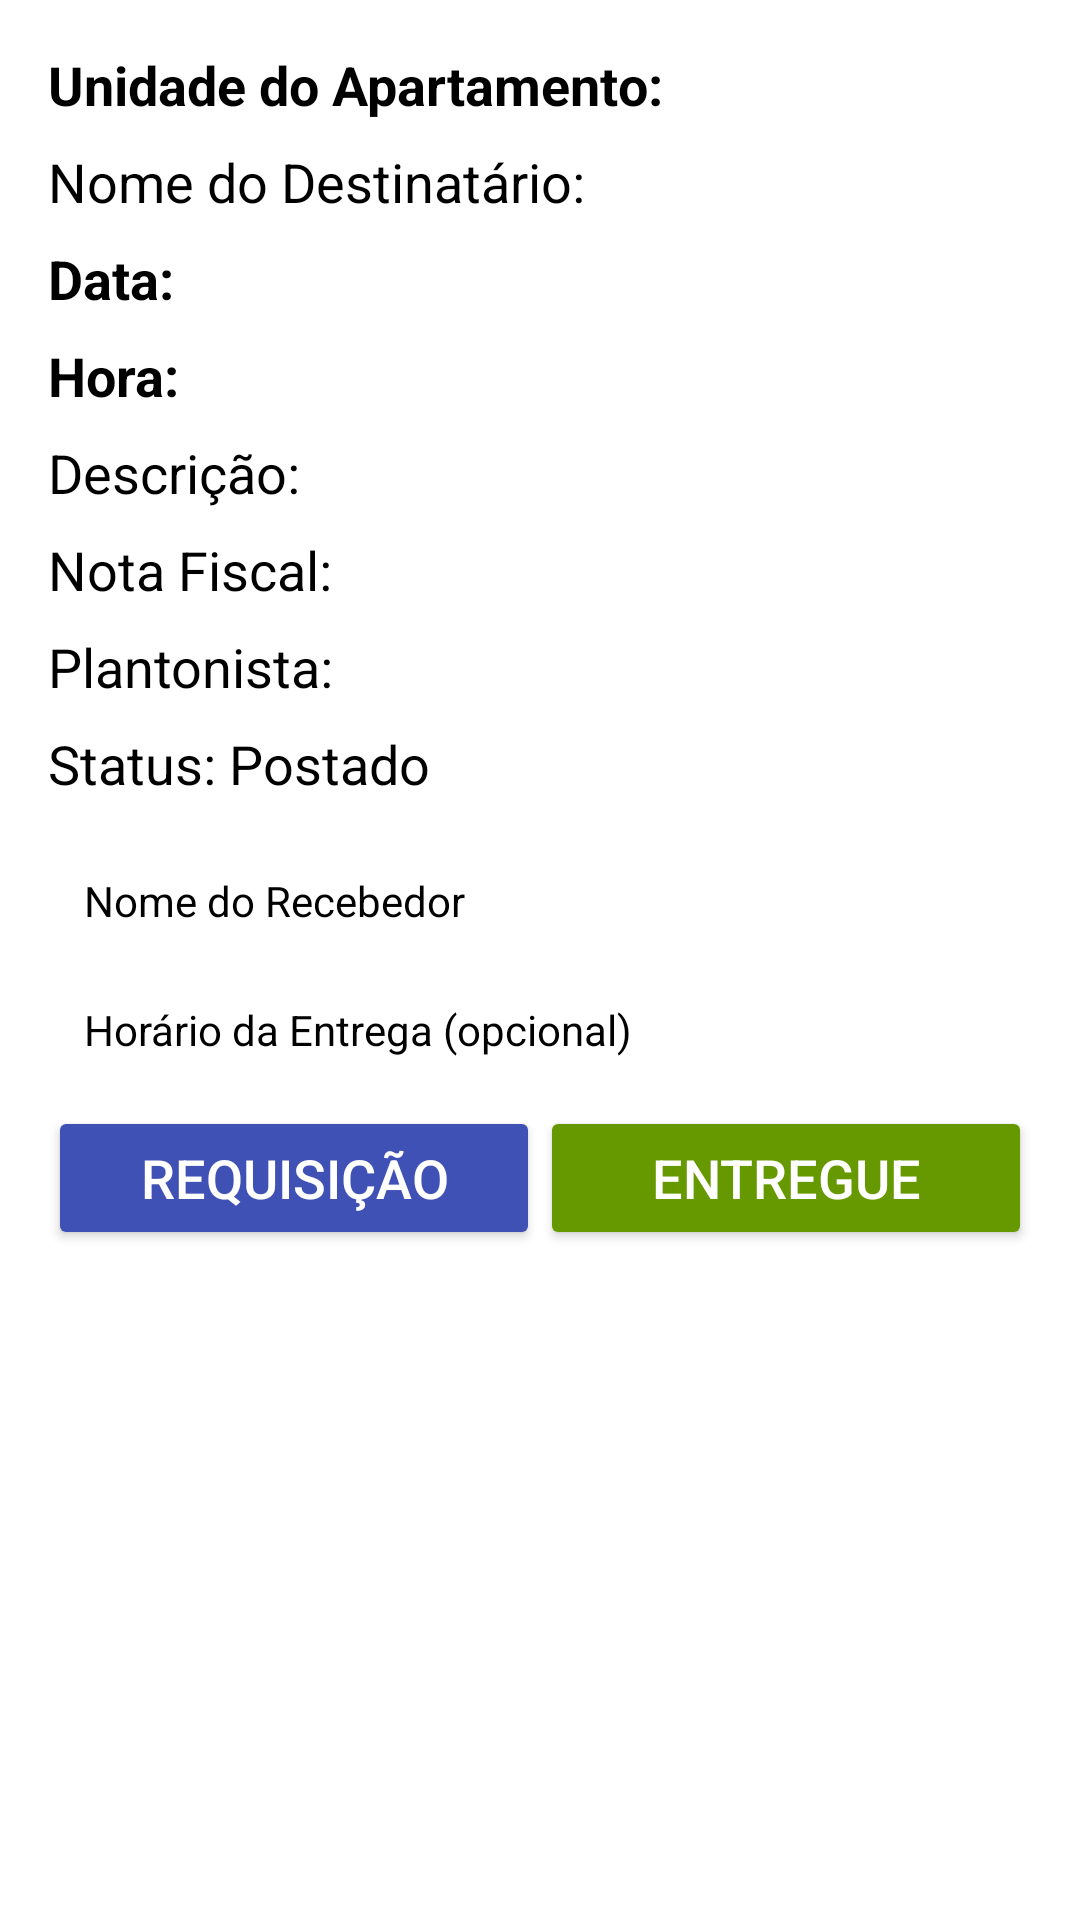

Reconstruct the res/layout file that produces this screen, plus the resources it refers to.
<!-- AndroidManifest.xml: application theme AppTheme -->
<!-- res/layout/requisicoes_item.xml -->
<LinearLayout xmlns:android="http://schemas.android.com/apk/res/android"
    android:layout_width="match_parent"
    android:layout_height="wrap_content"
    android:orientation="vertical"
    android:padding="16dp">

    
    <TextView
        android:id="@+id/textViewUnit"
        android:layout_width="match_parent"
        android:layout_height="wrap_content"
        android:text="Unidade do Apartamento:"
        android:textSize="18sp"
        android:textStyle="bold"
        android:textColor="@color/black"
        android:layout_marginBottom="8dp"/>

    <TextView
        android:id="@+id/textViewName"
        android:layout_width="match_parent"
        android:layout_height="wrap_content"
        android:text="Nome do Destinatário:"
        android:textSize="18sp"
        android:textColor="@color/black"
        android:layout_marginBottom="8dp"/>

    <LinearLayout
        android:layout_width="match_parent"
        android:layout_height="wrap_content"
        android:orientation="horizontal"
        android:layout_marginBottom="8dp">

        <TextView
            android:id="@+id/textViewDateLabel"
            android:layout_width="wrap_content"
            android:layout_height="wrap_content"
            android:text="Data:"
            android:textSize="18sp"
            android:textStyle="bold"
            android:textColor="@color/black"/>

        <TextView
            android:id="@+id/textViewDate"
            android:layout_width="wrap_content"
            android:layout_height="wrap_content"
            android:textSize="18sp"
            android:textColor="@color/black"
            android:layout_marginStart="8dp"/>
    </LinearLayout>

    <LinearLayout
        android:layout_width="match_parent"
        android:layout_height="wrap_content"
        android:orientation="horizontal"
        android:layout_marginBottom="8dp">

        <TextView
            android:id="@+id/textViewTimeLabel"
            android:layout_width="wrap_content"
            android:layout_height="wrap_content"
            android:text="Hora:"
            android:textSize="18sp"
            android:textStyle="bold"
            android:textColor="@color/black"/>

        <TextView
            android:id="@+id/textViewTime"
            android:layout_width="wrap_content"
            android:layout_height="wrap_content"
            android:textSize="18sp"
            android:textColor="@color/black"
            android:layout_marginStart="8dp"/>
    </LinearLayout>

    <TextView
        android:id="@+id/textViewDescription"
        android:layout_width="match_parent"
        android:layout_height="wrap_content"
        android:text="Descrição:"
        android:textSize="18sp"
        android:textColor="@color/black"
        android:layout_marginBottom="8dp"/>

    <TextView
        android:id="@+id/textViewNF"
        android:layout_width="match_parent"
        android:layout_height="wrap_content"
        android:text="Nota Fiscal:"
        android:textSize="18sp"
        android:textColor="@color/black"
        android:layout_marginBottom="8dp"/>

    <TextView
        android:id="@+id/textViewPlantonista"
        android:layout_width="match_parent"
        android:layout_height="wrap_content"
        android:text="Plantonista:"
        android:textSize="18sp"
        android:textColor="@color/black"
        android:layout_marginBottom="8dp"/>

    <TextView
        android:id="@+id/textViewStatus"
        android:layout_width="match_parent"
        android:layout_height="wrap_content"
        android:text="Status: Postado"
        android:textSize="18sp"
        android:textColor="@color/black"
        android:layout_marginBottom="8dp"/>

    
    <TextView
        android:id="@+id/textViewRecebedor"
        android:layout_width="match_parent"
        android:layout_height="wrap_content"
        android:layout_marginTop="16dp"
        android:text="Nome do Recebedor"
        android:textColor="@color/black"
        android:background="@drawable/edittext_bg"
        android:paddingStart="12dp"
        android:paddingEnd="12dp"
        android:layout_marginBottom="16dp"/>

    
    <TextView
        android:id="@+id/textViewHorarioEntrega"
        android:layout_width="match_parent"
        android:layout_height="wrap_content"
        android:layout_marginTop="8dp"
        android:text="Horário da Entrega (opcional)"
        android:textColor="@color/black"
        android:background="@drawable/edittext_bg"
        android:paddingStart="12dp"
        android:paddingEnd="12dp"
        android:layout_marginBottom="16dp"/>

    
    <LinearLayout
        android:layout_width="match_parent"
        android:layout_height="wrap_content"
        android:orientation="horizontal">

        
        <Button
            android:id="@+id/buttonRequisicao"
            android:layout_width="0dp"
            android:layout_weight="1"
            android:layout_height="wrap_content"
            android:text="Requisição"
            android:textSize="18sp"
            android:textColor="@android:color/white"
            android:backgroundTint="@color/colorPrimary"
            android:layout_marginTop="16dp"
            android:layout_gravity="center_horizontal"/>

        
        <Button
            android:id="@+id/buttonEntregue"
            android:layout_width="0dp"
            android:layout_weight="1"
            android:layout_height="wrap_content"
            android:text="Entregue"
            android:textSize="18sp"
            android:textColor="@android:color/white"
            android:backgroundTint="@android:color/holo_green_dark"
            android:layout_marginTop="16dp"
            android:layout_gravity="center_horizontal"/>
    </LinearLayout>

    
    <ImageView
        android:id="@+id/imageViewPhoto"
        android:layout_width="match_parent"
        android:layout_height="0dp"
        android:layout_weight="1"
        android:layout_marginTop="16dp"
        android:adjustViewBounds="true"
        android:scaleType="centerCrop"
        android:src="@drawable/default_image"
        android:clickable="true"
        android:foreground="?android:attr/selectableItemBackground"/>

</LinearLayout>
<!-- resources referenced by this layout -->
<resources>
  <color name="black">#FF000000</color>
  <color name="colorPrimary">#3F51B5</color>
</resources>
